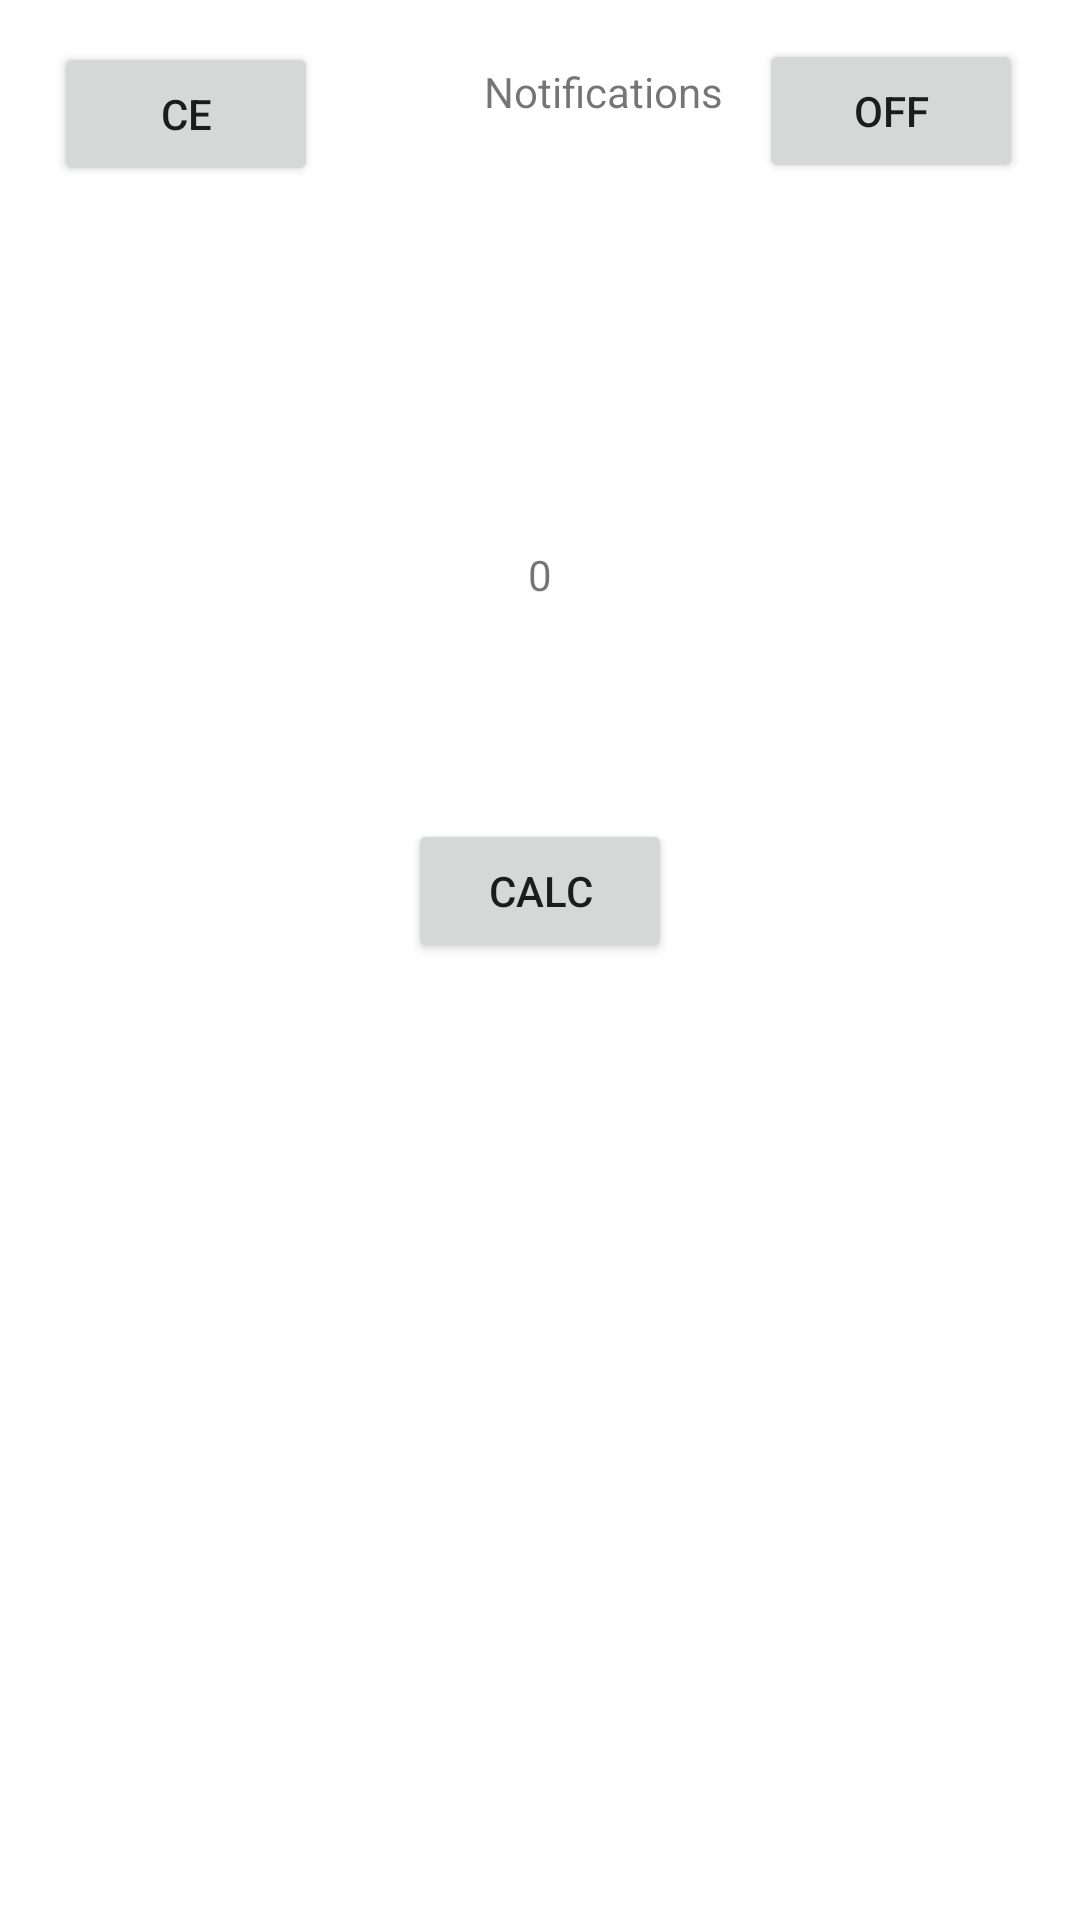

Write the Android layout XML for this screen, with the resource values it uses.
<!-- AndroidManifest.xml: application theme Theme.CalculatorLawler -->
<!-- res/layout/activity_main.xml -->
<?xml version="1.0" encoding="utf-8"?>
<androidx.constraintlayout.widget.ConstraintLayout xmlns:android="http://schemas.android.com/apk/res/android"
    xmlns:app="http://schemas.android.com/apk/res-auto"
    xmlns:tools="http://schemas.android.com/tools"
    android:layout_width="match_parent"
    android:layout_height="match_parent"
    tools:context=".MainActivity">

    <TextView
        android:id="@+id/textView2"
        android:layout_width="wrap_content"
        android:layout_height="wrap_content"
        android:layout_marginStart="40dp"
        android:layout_marginBottom="72dp"
        android:text="0"
        app:layout_constraintBottom_toTopOf="@+id/calcb"
        app:layout_constraintStart_toStartOf="@+id/calcb" />

    <GridView
        android:id="@+id/GridView"
        android:layout_width="0dp"
        android:layout_height="0dp"
        android:layout_marginTop="7dp"
        android:columnWidth="50px"
        android:horizontalSpacing="1px"
        android:numColumns="4"
        android:stretchMode="columnWidth"
        android:verticalSpacing="1px"
        app:layout_constraintBottom_toBottomOf="parent"
        app:layout_constraintEnd_toEndOf="parent"
        app:layout_constraintStart_toStartOf="parent"
        app:layout_constraintTop_toBottomOf="@+id/calcb"></GridView>

    <Button
        android:id="@+id/calcb"
        android:layout_width="wrap_content"
        android:layout_height="wrap_content"
        android:layout_marginTop="273dp"
        android:text="calc"
        app:layout_constraintEnd_toEndOf="parent"
        app:layout_constraintStart_toStartOf="parent"
        app:layout_constraintTop_toTopOf="parent" />

    <Button
        android:id="@+id/CEB"
        android:layout_width="wrap_content"
        android:layout_height="wrap_content"
        android:layout_marginStart="18dp"
        android:layout_marginTop="14dp"
        android:text="CE"
        app:layout_constraintStart_toStartOf="parent"
        app:layout_constraintTop_toTopOf="parent" />

    <Button
        android:id="@+id/NotificationB"
        android:layout_width="wrap_content"
        android:layout_height="wrap_content"
        android:layout_marginTop="13dp"
        android:layout_marginEnd="19dp"
        android:text="@string/off"
        app:layout_constraintEnd_toEndOf="parent"
        app:layout_constraintTop_toTopOf="parent" />

    <TextView
        android:id="@+id/textView3"
        android:layout_width="wrap_content"
        android:layout_height="wrap_content"
        android:layout_marginTop="21dp"
        android:layout_marginEnd="12dp"
        android:text="@string/notification"
        app:layout_constraintEnd_toStartOf="@+id/NotificationB"
        app:layout_constraintTop_toTopOf="parent" />


</androidx.constraintlayout.widget.ConstraintLayout>
<!-- resources referenced by this layout -->
<resources>
  <string name="notification">Notifications</string>
  <string name="off">OFF</string>
  <style name="Theme.CalculatorLawler" parent="Theme.MaterialComponents.DayNight.DarkActionBar">
          
          <item name="colorPrimary">@color/purple_500</item>
          <item name="colorPrimaryVariant">@color/purple_700</item>
          <item name="colorOnPrimary">@color/white</item>
          
          <item name="colorSecondary">@color/teal_200</item>
          <item name="colorSecondaryVariant">@color/teal_700</item>
          <item name="colorOnSecondary">@color/black</item>
          
          <item name="android:statusBarColor" tools:targetApi="l">?attr/colorPrimaryVariant</item>
          
      </style>
  <!-- not gathered from this repository: default colours our renderer supplied (Android Studio template values) -->
  <color name="purple_500">#FF6200EE</color>
  <color name="purple_700">#FF3700B3</color>
  <color name="teal_200">#FF03DAC5</color>
  <color name="teal_700">#FF018786</color>
  <color name="black">#FF000000</color>
  <color name="white">#FFFFFFFF</color>
</resources>
